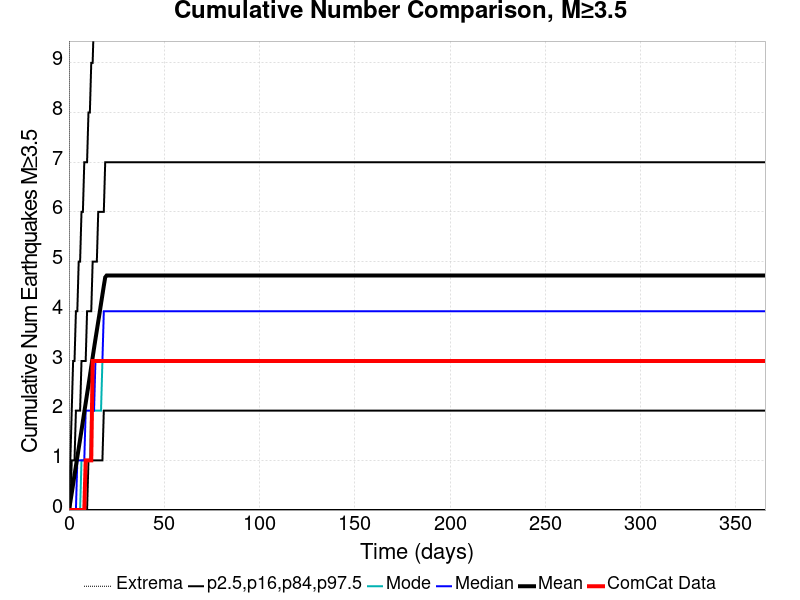

Data behind this chart, as committed beside it:
Time (days), ComCat Data, Simulation Mean, Simulation Median, Simulation Mode, Simulation Minimum, Simulation Maximum, 2.5 %-ile, 16 %-ile, 84 %-ile, 97.5 %-ile
0.0, 0.0, 0.0, 0.0, 0.0, 0.0, 0.0, 0.0, 0.0, 0.0, 0.0
0.732, 0.0, 0.1618, 0.0, 0.0, 0.0, 79.0, 0.0, 0.0, 0.0, 1.0
1.464, 0.0, 0.339, 0.0, 0.0, 0.0, 180.0, 0.0, 0.0, 1.0, 2.0
2.196, 0.0, 0.5227, 0.0, 0.0, 0.0, 259.0, 0.0, 0.0, 1.0, 3.0
2.928, 0.0, 0.7084, 0.0, 0.0, 0.0, 305.0, 0.0, 0.0, 1.0, 3.0
3.66, 0.0, 0.8866, 0.0, 0.0, 0.0, 342.0, 0.0, 0.0, 2.0, 4.0
4.392, 0.0, 1.065, 1.0, 0.0, 0.0, 360.0, 0.0, 0.0, 2.0, 4.0
5.124, 0.0, 1.243, 1.0, 0.0, 0.0, 373.0, 0.0, 0.0, 2.0, 5.0
5.856, 0.0, 1.422, 1.0, 0.0, 0.0, 382.0, 0.0, 0.0, 2.0, 5.0
6.588, 0.0, 1.603, 1.0, 1.0, 0.0, 384.0, 0.0, 0.0, 3.0, 6.0
7.32, 0.0, 1.789, 1.0, 1.0, 0.0, 397.0, 0.0, 0.0, 3.0, 6.0
8.052, 0.0, 1.973, 1.0, 1.0, 0.0, 410.0, 0.0, 0.0, 3.0, 7.0
8.784, 1.0, 2.152, 2.0, 1.0, 0.0, 424.0, 0.0, 0.0, 3.0, 7.0
9.516, 1.0, 2.335, 2.0, 1.0, 0.0, 427.0, 0.0, 0.0, 4.0, 7.0
10.25, 1.0, 2.516, 2.0, 1.0, 0.0, 432.0, 0.0, 1.0, 4.0, 8.0
10.98, 1.0, 2.698, 2.0, 1.0, 0.0, 434.0, 0.0, 1.0, 4.0, 8.0
11.71, 1.0, 2.888, 2.0, 2.0, 0.0, 445.0, 0.0, 1.0, 4.0, 9.0
12.44, 3.0, 3.072, 2.0, 2.0, 0.0, 448.0, 0.0, 1.0, 5.0, 9.0
13.18, 3.0, 3.258, 2.0, 2.0, 0.0, 452.0, 0.0, 1.0, 5.0, 10.0
13.91, 3.0, 3.439, 3.0, 2.0, 0.0, 455.0, 0.0, 1.0, 5.0, 10.0
14.64, 3.0, 3.615, 3.0, 2.0, 0.0, 459.0, 0.0, 1.0, 5.0, 10.0
15.37, 3.0, 3.792, 3.0, 2.0, 0.0, 462.0, 0.0, 1.0, 6.0, 11.0
16.1, 3.0, 3.969, 3.0, 2.0, 0.0, 464.0, 0.0, 1.0, 6.0, 11.0
16.84, 3.0, 4.153, 3.0, 2.0, 0.0, 466.0, 0.0, 1.0, 6.0, 12.0
17.57, 3.0, 4.332, 3.0, 3.0, 0.0, 467.0, 0.0, 1.0, 6.0, 12.0
18.3, 3.0, 4.511, 4.0, 3.0, 0.0, 469.0, 0.0, 2.0, 6.0, 13.0
19.03, 3.0, 4.684, 4.0, 3.0, 0.0, 473.0, 0.0, 2.0, 7.0, 13.0
19.76, 3.0, 4.719, 4.0, 3.0, 0.0, 475.0, 0.0, 2.0, 7.0, 13.0
20.49, 3.0, 4.719, 4.0, 3.0, 0.0, 475.0, 0.0, 2.0, 7.0, 13.0
21.23, 3.0, 4.719, 4.0, 3.0, 0.0, 475.0, 0.0, 2.0, 7.0, 13.0
21.96, 3.0, 4.719, 4.0, 3.0, 0.0, 475.0, 0.0, 2.0, 7.0, 13.0
22.69, 3.0, 4.719, 4.0, 3.0, 0.0, 475.0, 0.0, 2.0, 7.0, 13.0
23.42, 3.0, 4.719, 4.0, 3.0, 0.0, 475.0, 0.0, 2.0, 7.0, 13.0
24.15, 3.0, 4.719, 4.0, 3.0, 0.0, 475.0, 0.0, 2.0, 7.0, 13.0
24.89, 3.0, 4.719, 4.0, 3.0, 0.0, 475.0, 0.0, 2.0, 7.0, 13.0
25.62, 3.0, 4.719, 4.0, 3.0, 0.0, 475.0, 0.0, 2.0, 7.0, 13.0
26.35, 3.0, 4.719, 4.0, 3.0, 0.0, 475.0, 0.0, 2.0, 7.0, 13.0
27.08, 3.0, 4.719, 4.0, 3.0, 0.0, 475.0, 0.0, 2.0, 7.0, 13.0
27.81, 3.0, 4.719, 4.0, 3.0, 0.0, 475.0, 0.0, 2.0, 7.0, 13.0
28.55, 3.0, 4.719, 4.0, 3.0, 0.0, 475.0, 0.0, 2.0, 7.0, 13.0
29.28, 3.0, 4.719, 4.0, 3.0, 0.0, 475.0, 0.0, 2.0, 7.0, 13.0
30.01, 3.0, 4.719, 4.0, 3.0, 0.0, 475.0, 0.0, 2.0, 7.0, 13.0
30.74, 3.0, 4.719, 4.0, 3.0, 0.0, 475.0, 0.0, 2.0, 7.0, 13.0
31.47, 3.0, 4.719, 4.0, 3.0, 0.0, 475.0, 0.0, 2.0, 7.0, 13.0
32.21, 3.0, 4.719, 4.0, 3.0, 0.0, 475.0, 0.0, 2.0, 7.0, 13.0
32.94, 3.0, 4.719, 4.0, 3.0, 0.0, 475.0, 0.0, 2.0, 7.0, 13.0
33.67, 3.0, 4.719, 4.0, 3.0, 0.0, 475.0, 0.0, 2.0, 7.0, 13.0
34.4, 3.0, 4.719, 4.0, 3.0, 0.0, 475.0, 0.0, 2.0, 7.0, 13.0
35.13, 3.0, 4.719, 4.0, 3.0, 0.0, 475.0, 0.0, 2.0, 7.0, 13.0
35.87, 3.0, 4.719, 4.0, 3.0, 0.0, 475.0, 0.0, 2.0, 7.0, 13.0
36.6, 3.0, 4.719, 4.0, 3.0, 0.0, 475.0, 0.0, 2.0, 7.0, 13.0
37.33, 3.0, 4.719, 4.0, 3.0, 0.0, 475.0, 0.0, 2.0, 7.0, 13.0
38.06, 3.0, 4.719, 4.0, 3.0, 0.0, 475.0, 0.0, 2.0, 7.0, 13.0
38.79, 3.0, 4.719, 4.0, 3.0, 0.0, 475.0, 0.0, 2.0, 7.0, 13.0
39.53, 3.0, 4.719, 4.0, 3.0, 0.0, 475.0, 0.0, 2.0, 7.0, 13.0
40.26, 3.0, 4.719, 4.0, 3.0, 0.0, 475.0, 0.0, 2.0, 7.0, 13.0
40.99, 3.0, 4.719, 4.0, 3.0, 0.0, 475.0, 0.0, 2.0, 7.0, 13.0
41.72, 3.0, 4.719, 4.0, 3.0, 0.0, 475.0, 0.0, 2.0, 7.0, 13.0
42.45, 3.0, 4.719, 4.0, 3.0, 0.0, 475.0, 0.0, 2.0, 7.0, 13.0
43.19, 3.0, 4.719, 4.0, 3.0, 0.0, 475.0, 0.0, 2.0, 7.0, 13.0
... 440 more rows
